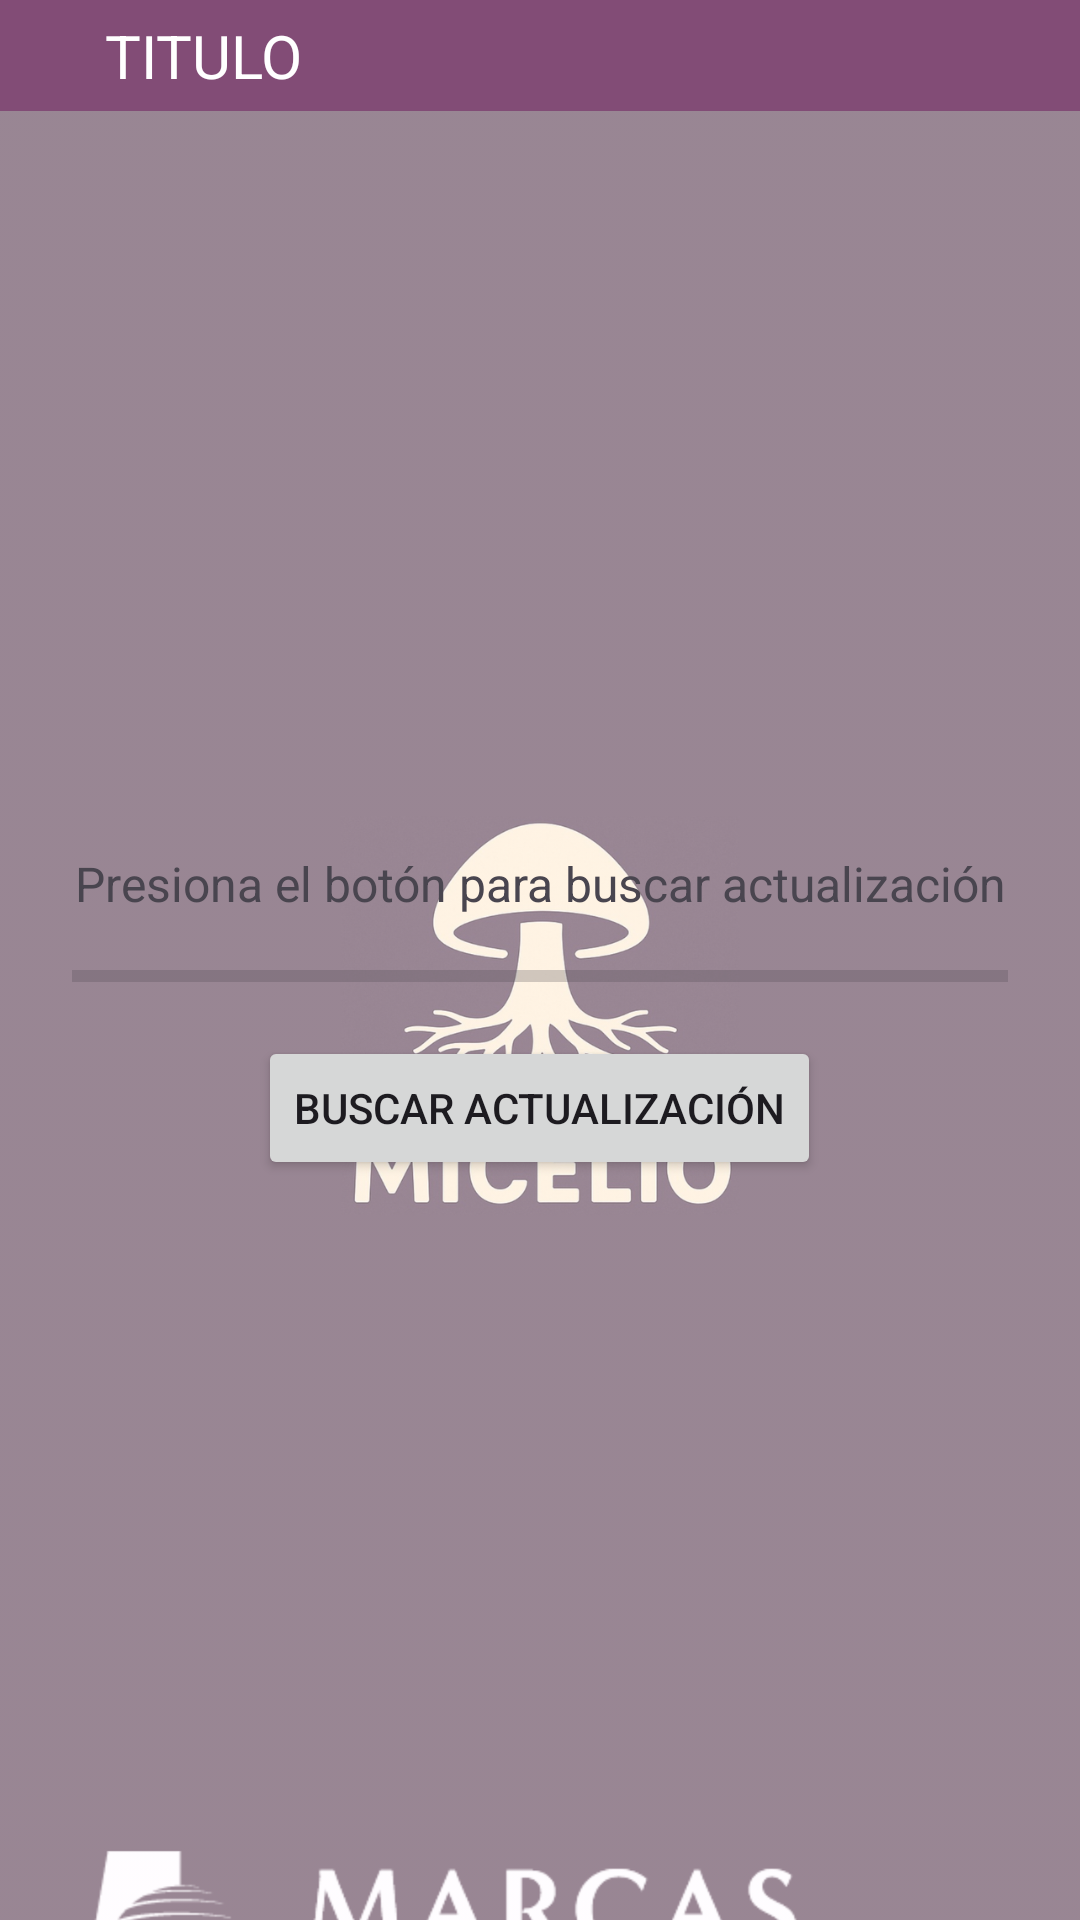

Android layout source for this screen:
<!-- AndroidManifest.xml: application theme Theme.MicelioMM -->
<!-- res/layout/macty_update.xml -->
<?xml version="1.0" encoding="utf-8"?>
<LinearLayout
    xmlns:android="http://schemas.android.com/apk/res/android"
    xmlns:app="http://schemas.android.com/apk/res-auto"
    xmlns:tools="http://schemas.android.com/tools"
    android:id="@+id/main"
    android:layout_width="match_parent"
    android:layout_height="match_parent"
    android:orientation="vertical"
    tools:context=".MactyUpdate"
    >

    <include layout="@layout/item_nav_bar_back"/>

    <RelativeLayout
        android:layout_width="match_parent"
        android:layout_height="match_parent">

        <ImageView
            android:id="@+id/imageView"
            android:layout_width="match_parent"
            android:layout_height="match_parent"
            android:alpha="0.7"
            android:scaleType="centerCrop"
            android:src="@drawable/splash"
            app:layout_collapseMode="parallax"
            app:layout_collapseParallaxMultiplier="0.7" />

        <LinearLayout
            android:orientation="vertical"
            android:padding="24dp"
            android:gravity="center"
            android:layout_width="match_parent"
            android:layout_height="match_parent">

            <TextView
                android:id="@+id/txtStatus"
                android:text="Presiona el botón para buscar actualización"
                android:textSize="16sp"
                android:textAlignment="center"
                android:layout_marginBottom="16dp"
                android:layout_width="match_parent"
                android:layout_height="wrap_content" />

            <ProgressBar
                android:id="@+id/progressBar"
                style="?android:attr/progressBarStyleHorizontal"
                android:layout_width="match_parent"
                android:layout_height="8dp"
                android:indeterminate="false"
                android:visibility="visible"
                android:layout_marginBottom="16dp"/>

            <Button
                android:id="@+id/btnCheckUpdate"
                android:text="Buscar actualización"
                android:layout_width="wrap_content"
                android:layout_height="wrap_content"/>

        </LinearLayout>

    </RelativeLayout>


</LinearLayout>
<!-- res/layout/item_nav_bar_back.xml (included above) -->
<?xml version="1.0" encoding="utf-8"?>
<RelativeLayout xmlns:android="http://schemas.android.com/apk/res/android"
    xmlns:app="http://schemas.android.com/apk/res-auto"
    xmlns:tools="http://schemas.android.com/tools"
    android:layout_width="match_parent"
    android:layout_height="wrap_content"
    android:background="@color/color_primary">


    <LinearLayout
        android:layout_width="match_parent"
        android:layout_height="wrap_content"
        android:layout_margin="5dp"
        android:gravity="center_vertical"
        android:orientation="horizontal">

        <ImageView
            android:id="@+id/imgvwRetroceder"
            android:layout_width="wrap_content"
            android:layout_height="wrap_content"
            android:padding="10dp"
            app:srcCompat="@drawable/back_icon"
            app:tint="@android:color/white"/>

        <TextView
            android:id="@+id/lblTituloNavBar"
            android:layout_width="wrap_content"
            android:layout_height="wrap_content"
            android:layout_marginLeft="10dp"
            android:text="TITULO"
            android:textColor="@android:color/white"
            android:textSize="20dp" />

    </LinearLayout>

</RelativeLayout>
<!-- resources referenced by this layout -->
<resources>
  <color name="color_primary">#824c76</color>
  <!-- drawable splash: png bitmap (drawable-hdpi, 171518 bytes) -->
  <style name="Theme.MicelioMM" parent="Base.Theme.MicelioMM" />
  <style name="Base.Theme.MicelioMM" parent="Theme.Material3.Light.NoActionBar">
          
          <item name="colorPrimary">@color/color_primary</item>
          <item name="colorPrimaryDark">@color/color_primary_dark</item>
          <item name="colorAccent">@color/color_accent</item>
  
          <item name="android:statusBarColor">@color/color_primary_dark</item>
          <item name="android:navigationBarColor">@color/color_primary</item>
          
          <item name="android:windowLightStatusBar">false</item>
  
      </style>
  <color name="color_primary_dark">#6c5464</color>
  <color name="color_accent">#824c76</color>
</resources>
